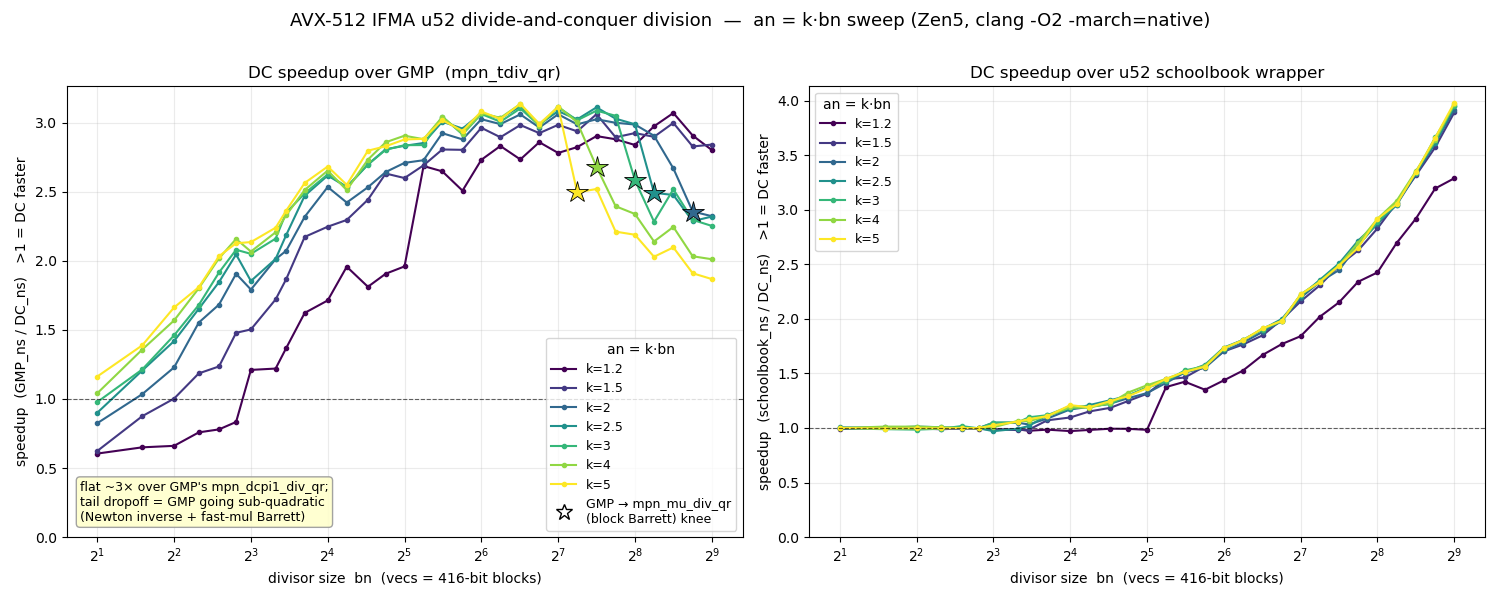

The file beside this chart, header and first rows:
bn, k, an, nn64, dn64, qlimbs, gmp_ns, sb_ns, dc_ns
2, 1.20, 3, 20, 13, 8, 105.3, 172.6, 174.1
2, 1.50, 3, 20, 13, 8, 107.5, 171.8, 172.4
2, 2.00, 4, 26, 13, 14, 174.0, 211.3, 211.0
2, 2.50, 5, 33, 13, 21, 227.2, 253.6, 252.3
2, 3.00, 6, 39, 13, 27, 281.5, 286.9, 287.9
2, 4.00, 8, 52, 13, 40, 414.6, 397.8, 398.1
2, 5.00, 10, 65, 13, 53, 533.1, 458.9, 458.5
3, 1.20, 4, 26, 20, 7, 118.3, 182.2, 182.0
3, 1.50, 5, 33, 20, 14, 205.6, 236.3, 234.9
3, 2.00, 6, 39, 20, 20, 293.7, 284.0, 283.8
3, 2.50, 8, 52, 20, 33, 455.7, 377.7, 377.9
3, 3.00, 9, 59, 20, 40, 530.7, 432.6, 437.3
3, 4.00, 12, 78, 20, 59, 788.6, 588.2, 580.9
3, 5.00, 15, 98, 20, 79, 1041, 746.4, 750.2
4, 1.20, 5, 33, 26, 8, 134.6, 203.2, 203.7
4, 1.50, 6, 39, 26, 14, 249.9, 248.3, 249.2
4, 2.00, 8, 52, 26, 27, 452.1, 368.2, 368.0
4, 2.50, 10, 65, 26, 40, 671.8, 479.7, 473.4
4, 3.00, 12, 78, 26, 53, 872.9, 588.6, 597.6
4, 4.00, 16, 104, 26, 79, 1269, 819.0, 808.9
4, 5.00, 20, 130, 26, 105, 1685, 1011, 1013
5, 1.20, 6, 39, 33, 7, 151.9, 199.8, 200.3
5, 1.50, 8, 52, 33, 20, 400.8, 334.1, 338.1
5, 2.00, 10, 65, 33, 33, 687.2, 442.8, 442.4
5, 2.50, 13, 85, 33, 53, 1035, 630.2, 626.1
5, 3.00, 15, 98, 33, 66, 1265, 747.6, 752.8
5, 4.00, 20, 130, 33, 98, 1934, 1080, 1073
5, 5.00, 25, 163, 33, 131, 2476, 1364, 1368
6, 1.20, 7, 46, 39, 8, 168.0, 214.9, 215.4
6, 1.50, 9, 59, 39, 21, 427.9, 345.0, 346.3
6, 2.00, 12, 78, 39, 40, 895.4, 529.2, 531.9
6, 2.50, 15, 98, 39, 60, 1323, 717.7, 716.7
6, 3.00, 18, 117, 39, 79, 1733, 920.2, 904.3
6, 4.00, 24, 156, 39, 118, 2567, 1270, 1272
6, 5.00, 30, 195, 39, 157, 3435, 1688, 1689
7, 1.20, 8, 52, 46, 7, 190.0, 226.5, 227.9
7, 1.50, 11, 72, 46, 27, 646.5, 436.5, 437.1
7, 2.00, 14, 91, 46, 46, 1211, 634.6, 635.4
7, 2.50, 18, 117, 46, 72, 1856, 905.0, 907.0
7, 3.00, 21, 137, 46, 92, 2332, 1118, 1121
7, 4.00, 28, 182, 46, 137, 3479, 1609, 1612
7, 5.00, 35, 228, 46, 183, 4601, 2159, 2163
8, 1.20, 10, 65, 52, 14, 376.6, 306.3, 311.1
8, 1.50, 12, 78, 52, 27, 694.0, 456.3, 461.6
8, 2.00, 16, 104, 52, 53, 1338, 782.5, 746.6
8, 2.50, 20, 130, 52, 79, 2016, 1056, 1087
8, 3.00, 24, 156, 52, 105, 2674, 1369, 1304
8, 4.00, 32, 208, 52, 157, 3968, 1932, 1919
8, 5.00, 40, 260, 52, 209, 5218, 2504, 2443
10, 1.20, 12, 78, 65, 14, 420.5, 340.1, 344.6
10, 1.50, 15, 98, 65, 34, 1002, 570.8, 582.1
10, 2.00, 20, 130, 65, 66, 1948, 1014, 967.9
10, 2.50, 25, 163, 65, 99, 2854, 1408, 1417
10, 3.00, 30, 195, 65, 131, 3660, 1781, 1694
10, 4.00, 40, 260, 65, 196, 5470, 2642, 2479
10, 5.00, 50, 325, 65, 261, 7332, 3465, 3273
11, 1.20, 13, 85, 72, 14, 493.1, 351.1, 360.3
11, 1.50, 17, 111, 72, 40, 1332, 701.5, 713.1
11, 2.00, 22, 143, 72, 72, 2282, 1136, 1101
11, 2.50, 28, 182, 72, 111, 3536, 1646, 1617
... 157 more rows
